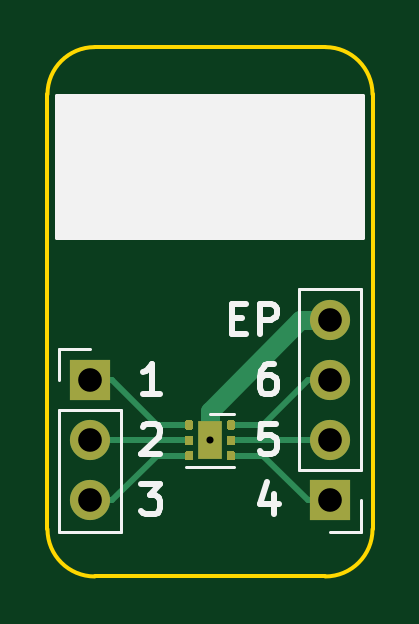
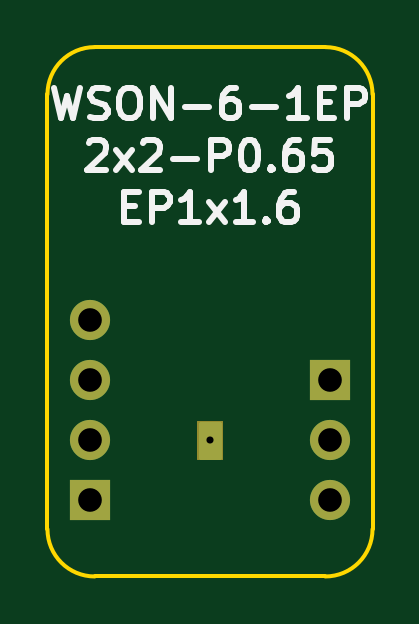
Circuit board: 11 layer files. Board 13.8 x 22.4 mm.
- bottom_copper: BRK-WSON-6-1EP-2x2-P0.65-EP1x1.6-B_Cu.gbr (1602 bytes)
- bottom_mask: BRK-WSON-6-1EP-2x2-P0.65-EP1x1.6-B_Mask.gbr (1111 bytes)
- paste: BRK-WSON-6-1EP-2x2-P0.65-EP1x1.6-B_Paste.gbr (529 bytes)
- bottom_silk: BRK-WSON-6-1EP-2x2-P0.65-EP1x1.6-B_SilkS.gbr (6968 bytes)
- outline: BRK-WSON-6-1EP-2x2-P0.65-EP1x1.6-Edge_Cuts.gbr (1061 bytes)
- top_copper: BRK-WSON-6-1EP-2x2-P0.65-EP1x1.6-F_Cu.gbr (4812 bytes)
- top_mask: BRK-WSON-6-1EP-2x2-P0.65-EP1x1.6-F_Mask.gbr (2901 bytes)
- paste: BRK-WSON-6-1EP-2x2-P0.65-EP1x1.6-F_Paste.gbr (3226 bytes)
- top_silk: BRK-WSON-6-1EP-2x2-P0.65-EP1x1.6-F_SilkS.gbr (3900 bytes)
- drill: BRK-WSON-6-1EP-2x2-P0.65-EP1x1.6-NPTH.drl (322 bytes)
- drill: BRK-WSON-6-1EP-2x2-P0.65-EP1x1.6-PTH.drl (456 bytes)

=== bottom_copper: BRK-WSON-6-1EP-2x2-P0.65-EP1x1.6-B_Cu.gbr ===
%TF.GenerationSoftware,KiCad,Pcbnew,5.1.7-a382d34a8~87~ubuntu20.04.1*%
%TF.CreationDate,2020-11-06T18:30:24+02:00*%
%TF.ProjectId,BRK-WSON-6-1EP-2x2-P0.65-EP1x1.6,42524b2d-5753-44f4-9e2d-362d3145502d,v1.0*%
%TF.SameCoordinates,Original*%
%TF.FileFunction,Copper,L2,Bot*%
%TF.FilePolarity,Positive*%
%FSLAX46Y46*%
G04 Gerber Fmt 4.6, Leading zero omitted, Abs format (unit mm)*
G04 Created by KiCad (PCBNEW 5.1.7-a382d34a8~87~ubuntu20.04.1) date 2020-11-06 18:30:24*
%MOMM*%
%LPD*%
G01*
G04 APERTURE LIST*
%TA.AperFunction,ComponentPad*%
%ADD10O,1.700000X1.700000*%
%TD*%
%TA.AperFunction,ComponentPad*%
%ADD11R,1.700000X1.700000*%
%TD*%
%TA.AperFunction,ViaPad*%
%ADD12C,0.600000*%
%TD*%
%TA.AperFunction,Conductor*%
%ADD13C,0.200000*%
%TD*%
%TA.AperFunction,Conductor*%
%ADD14C,0.150000*%
%TD*%
G04 APERTURE END LIST*
D10*
%TO.P,J2,4*%
%TO.N,EP*%
X105080000Y-94920000D03*
%TO.P,J2,3*%
%TO.N,PIN6*%
X105080000Y-97460000D03*
%TO.P,J2,2*%
%TO.N,PIN5*%
X105080000Y-100000000D03*
D11*
%TO.P,J2,1*%
%TO.N,PIN4*%
X105080000Y-102540000D03*
%TD*%
D10*
%TO.P,J1,3*%
%TO.N,PIN3*%
X94920000Y-102540000D03*
%TO.P,J1,2*%
%TO.N,PIN2*%
X94920000Y-100000000D03*
D11*
%TO.P,J1,1*%
%TO.N,PIN1*%
X94920000Y-97460000D03*
%TD*%
D12*
%TO.N,EP*%
X100000000Y-100000000D03*
%TD*%
D13*
%TO.N,EP*%
X100400000Y-100700000D02*
X99600000Y-100700000D01*
X99600000Y-99300000D01*
X100400000Y-99300000D01*
X100400000Y-100700000D01*
%TA.AperFunction,Conductor*%
D14*
G36*
X100400000Y-100700000D02*
G01*
X99600000Y-100700000D01*
X99600000Y-99300000D01*
X100400000Y-99300000D01*
X100400000Y-100700000D01*
G37*
%TD.AperFunction*%
%TD*%
M02*

=== bottom_mask: BRK-WSON-6-1EP-2x2-P0.65-EP1x1.6-B_Mask.gbr ===
%TF.GenerationSoftware,KiCad,Pcbnew,5.1.7-a382d34a8~87~ubuntu20.04.1*%
%TF.CreationDate,2020-11-06T18:30:24+02:00*%
%TF.ProjectId,BRK-WSON-6-1EP-2x2-P0.65-EP1x1.6,42524b2d-5753-44f4-9e2d-362d3145502d,v1.0*%
%TF.SameCoordinates,Original*%
%TF.FileFunction,Soldermask,Bot*%
%TF.FilePolarity,Negative*%
%FSLAX46Y46*%
G04 Gerber Fmt 4.6, Leading zero omitted, Abs format (unit mm)*
G04 Created by KiCad (PCBNEW 5.1.7-a382d34a8~87~ubuntu20.04.1) date 2020-11-06 18:30:24*
%MOMM*%
%LPD*%
G01*
G04 APERTURE LIST*
%ADD10C,0.100000*%
%ADD11O,1.700000X1.700000*%
%ADD12R,1.700000X1.700000*%
G04 APERTURE END LIST*
D10*
G36*
X100500000Y-100800000D02*
G01*
X99500000Y-100800000D01*
X99500000Y-99200000D01*
X100500000Y-99200000D01*
X100500000Y-100800000D01*
G37*
X100500000Y-100800000D02*
X99500000Y-100800000D01*
X99500000Y-99200000D01*
X100500000Y-99200000D01*
X100500000Y-100800000D01*
D11*
%TO.C,J2*%
X105080000Y-94920000D03*
X105080000Y-97460000D03*
X105080000Y-100000000D03*
D12*
X105080000Y-102540000D03*
%TD*%
D11*
%TO.C,J1*%
X94920000Y-102540000D03*
X94920000Y-100000000D03*
D12*
X94920000Y-97460000D03*
%TD*%
M02*

=== paste: BRK-WSON-6-1EP-2x2-P0.65-EP1x1.6-B_Paste.gbr ===
%TF.GenerationSoftware,KiCad,Pcbnew,5.1.7-a382d34a8~87~ubuntu20.04.1*%
%TF.CreationDate,2020-11-06T18:30:24+02:00*%
%TF.ProjectId,BRK-WSON-6-1EP-2x2-P0.65-EP1x1.6,42524b2d-5753-44f4-9e2d-362d3145502d,v1.0*%
%TF.SameCoordinates,Original*%
%TF.FileFunction,Paste,Bot*%
%TF.FilePolarity,Positive*%
%FSLAX46Y46*%
G04 Gerber Fmt 4.6, Leading zero omitted, Abs format (unit mm)*
G04 Created by KiCad (PCBNEW 5.1.7-a382d34a8~87~ubuntu20.04.1) date 2020-11-06 18:30:24*
%MOMM*%
%LPD*%
G01*
G04 APERTURE LIST*
G04 APERTURE END LIST*
M02*

=== bottom_silk: BRK-WSON-6-1EP-2x2-P0.65-EP1x1.6-B_SilkS.gbr (6968 bytes, source omitted) ===
=== outline: BRK-WSON-6-1EP-2x2-P0.65-EP1x1.6-Edge_Cuts.gbr ===
%TF.GenerationSoftware,KiCad,Pcbnew,5.1.7-a382d34a8~87~ubuntu20.04.1*%
%TF.CreationDate,2020-11-06T18:30:24+02:00*%
%TF.ProjectId,BRK-WSON-6-1EP-2x2-P0.65-EP1x1.6,42524b2d-5753-44f4-9e2d-362d3145502d,v1.0*%
%TF.SameCoordinates,Original*%
%TF.FileFunction,Profile,NP*%
%FSLAX46Y46*%
G04 Gerber Fmt 4.6, Leading zero omitted, Abs format (unit mm)*
G04 Created by KiCad (PCBNEW 5.1.7-a382d34a8~87~ubuntu20.04.1) date 2020-11-06 18:30:24*
%MOMM*%
%LPD*%
G01*
G04 APERTURE LIST*
%TA.AperFunction,Profile*%
%ADD10C,0.150000*%
%TD*%
G04 APERTURE END LIST*
D10*
X106880000Y-85350000D02*
G75*
G03*
X104880000Y-83350000I-2000000J0D01*
G01*
X95120000Y-83350000D02*
G75*
G03*
X93120000Y-85350000I0J-2000000D01*
G01*
X93120000Y-103760000D02*
G75*
G03*
X95120000Y-105760000I2000000J0D01*
G01*
X104880000Y-105760000D02*
G75*
G03*
X106880000Y-103760000I0J2000000D01*
G01*
X95120000Y-105760000D02*
X104880000Y-105760000D01*
X95120000Y-83350000D02*
X104880000Y-83350000D01*
X106880000Y-103760000D02*
X106880000Y-85350000D01*
X93120000Y-85350000D02*
X93120000Y-103760000D01*
M02*

=== top_copper: BRK-WSON-6-1EP-2x2-P0.65-EP1x1.6-F_Cu.gbr ===
%TF.GenerationSoftware,KiCad,Pcbnew,5.1.7-a382d34a8~87~ubuntu20.04.1*%
%TF.CreationDate,2020-11-06T18:30:24+02:00*%
%TF.ProjectId,BRK-WSON-6-1EP-2x2-P0.65-EP1x1.6,42524b2d-5753-44f4-9e2d-362d3145502d,v1.0*%
%TF.SameCoordinates,Original*%
%TF.FileFunction,Copper,L1,Top*%
%TF.FilePolarity,Positive*%
%FSLAX46Y46*%
G04 Gerber Fmt 4.6, Leading zero omitted, Abs format (unit mm)*
G04 Created by KiCad (PCBNEW 5.1.7-a382d34a8~87~ubuntu20.04.1) date 2020-11-06 18:30:24*
%MOMM*%
%LPD*%
G01*
G04 APERTURE LIST*
%TA.AperFunction,ComponentPad*%
%ADD10O,1.700000X1.700000*%
%TD*%
%TA.AperFunction,ComponentPad*%
%ADD11R,1.700000X1.700000*%
%TD*%
%TA.AperFunction,SMDPad,CuDef*%
%ADD12R,1.000000X1.600000*%
%TD*%
%TA.AperFunction,ViaPad*%
%ADD13C,0.600000*%
%TD*%
%TA.AperFunction,Conductor*%
%ADD14C,0.250000*%
%TD*%
%TA.AperFunction,Conductor*%
%ADD15C,0.800000*%
%TD*%
G04 APERTURE END LIST*
D10*
%TO.P,J2,4*%
%TO.N,EP*%
X105080000Y-94920000D03*
%TO.P,J2,3*%
%TO.N,PIN6*%
X105080000Y-97460000D03*
%TO.P,J2,2*%
%TO.N,PIN5*%
X105080000Y-100000000D03*
D11*
%TO.P,J2,1*%
%TO.N,PIN4*%
X105080000Y-102540000D03*
%TD*%
D10*
%TO.P,J1,3*%
%TO.N,PIN3*%
X94920000Y-102540000D03*
%TO.P,J1,2*%
%TO.N,PIN2*%
X94920000Y-100000000D03*
D11*
%TO.P,J1,1*%
%TO.N,PIN1*%
X94920000Y-97460000D03*
%TD*%
D12*
%TO.P,U1,7*%
%TO.N,EP*%
X100000000Y-100000000D03*
%TO.P,U1,6*%
%TO.N,PIN6*%
%TA.AperFunction,SMDPad,CuDef*%
G36*
G01*
X100700000Y-99456250D02*
X100700000Y-99243750D01*
G75*
G02*
X100793750Y-99150000I93750J0D01*
G01*
X100981250Y-99150000D01*
G75*
G02*
X101075000Y-99243750I0J-93750D01*
G01*
X101075000Y-99456250D01*
G75*
G02*
X100981250Y-99550000I-93750J0D01*
G01*
X100793750Y-99550000D01*
G75*
G02*
X100700000Y-99456250I0J93750D01*
G01*
G37*
%TD.AperFunction*%
%TO.P,U1,5*%
%TO.N,PIN5*%
%TA.AperFunction,SMDPad,CuDef*%
G36*
G01*
X100700000Y-100106250D02*
X100700000Y-99893750D01*
G75*
G02*
X100793750Y-99800000I93750J0D01*
G01*
X100981250Y-99800000D01*
G75*
G02*
X101075000Y-99893750I0J-93750D01*
G01*
X101075000Y-100106250D01*
G75*
G02*
X100981250Y-100200000I-93750J0D01*
G01*
X100793750Y-100200000D01*
G75*
G02*
X100700000Y-100106250I0J93750D01*
G01*
G37*
%TD.AperFunction*%
%TO.P,U1,4*%
%TO.N,PIN4*%
%TA.AperFunction,SMDPad,CuDef*%
G36*
G01*
X100700000Y-100756250D02*
X100700000Y-100543750D01*
G75*
G02*
X100793750Y-100450000I93750J0D01*
G01*
X100981250Y-100450000D01*
G75*
G02*
X101075000Y-100543750I0J-93750D01*
G01*
X101075000Y-100756250D01*
G75*
G02*
X100981250Y-100850000I-93750J0D01*
G01*
X100793750Y-100850000D01*
G75*
G02*
X100700000Y-100756250I0J93750D01*
G01*
G37*
%TD.AperFunction*%
%TO.P,U1,3*%
%TO.N,PIN3*%
%TA.AperFunction,SMDPad,CuDef*%
G36*
G01*
X98925000Y-100756250D02*
X98925000Y-100543750D01*
G75*
G02*
X99018750Y-100450000I93750J0D01*
G01*
X99206250Y-100450000D01*
G75*
G02*
X99300000Y-100543750I0J-93750D01*
G01*
X99300000Y-100756250D01*
G75*
G02*
X99206250Y-100850000I-93750J0D01*
G01*
X99018750Y-100850000D01*
G75*
G02*
X98925000Y-100756250I0J93750D01*
G01*
G37*
%TD.AperFunction*%
%TO.P,U1,2*%
%TO.N,PIN2*%
%TA.AperFunction,SMDPad,CuDef*%
G36*
G01*
X98925000Y-100106250D02*
X98925000Y-99893750D01*
G75*
G02*
X99018750Y-99800000I93750J0D01*
G01*
X99206250Y-99800000D01*
G75*
G02*
X99300000Y-99893750I0J-93750D01*
G01*
X99300000Y-100106250D01*
G75*
G02*
X99206250Y-100200000I-93750J0D01*
G01*
X99018750Y-100200000D01*
G75*
G02*
X98925000Y-100106250I0J93750D01*
G01*
G37*
%TD.AperFunction*%
%TO.P,U1,1*%
%TO.N,PIN1*%
%TA.AperFunction,SMDPad,CuDef*%
G36*
G01*
X98925000Y-99456250D02*
X98925000Y-99243750D01*
G75*
G02*
X99018750Y-99150000I93750J0D01*
G01*
X99206250Y-99150000D01*
G75*
G02*
X99300000Y-99243750I0J-93750D01*
G01*
X99300000Y-99456250D01*
G75*
G02*
X99206250Y-99550000I-93750J0D01*
G01*
X99018750Y-99550000D01*
G75*
G02*
X98925000Y-99456250I0J93750D01*
G01*
G37*
%TD.AperFunction*%
%TD*%
D13*
%TO.N,EP*%
X100000000Y-100000000D03*
%TD*%
D14*
%TO.N,PIN1*%
X95860000Y-97460000D02*
X94920000Y-97460000D01*
X97750000Y-99350000D02*
X95860000Y-97460000D01*
X99112500Y-99350000D02*
X97750000Y-99350000D01*
%TO.N,PIN2*%
X99112500Y-100000000D02*
X94920000Y-100000000D01*
%TO.N,PIN3*%
X95860000Y-102540000D02*
X94920000Y-102540000D01*
X97750000Y-100650000D02*
X95860000Y-102540000D01*
X99112500Y-100650000D02*
X97750000Y-100650000D01*
%TO.N,PIN4*%
X104140000Y-102540000D02*
X105080000Y-102540000D01*
X102250000Y-100650000D02*
X104140000Y-102540000D01*
X100887500Y-100650000D02*
X102250000Y-100650000D01*
%TO.N,PIN5*%
X100887500Y-100000000D02*
X105080000Y-100000000D01*
%TO.N,PIN6*%
X104140000Y-97460000D02*
X105080000Y-97460000D01*
X102250000Y-99350000D02*
X104140000Y-97460000D01*
X100887500Y-99350000D02*
X102250000Y-99350000D01*
D15*
%TO.N,EP*%
X103830000Y-94920000D02*
X105080000Y-94920000D01*
X100000000Y-98750000D02*
X103830000Y-94920000D01*
X100000000Y-100000000D02*
X100000000Y-98750000D01*
%TD*%
M02*

=== top_mask: BRK-WSON-6-1EP-2x2-P0.65-EP1x1.6-F_Mask.gbr ===
%TF.GenerationSoftware,KiCad,Pcbnew,5.1.7-a382d34a8~87~ubuntu20.04.1*%
%TF.CreationDate,2020-11-06T18:30:24+02:00*%
%TF.ProjectId,BRK-WSON-6-1EP-2x2-P0.65-EP1x1.6,42524b2d-5753-44f4-9e2d-362d3145502d,v1.0*%
%TF.SameCoordinates,Original*%
%TF.FileFunction,Soldermask,Top*%
%TF.FilePolarity,Negative*%
%FSLAX46Y46*%
G04 Gerber Fmt 4.6, Leading zero omitted, Abs format (unit mm)*
G04 Created by KiCad (PCBNEW 5.1.7-a382d34a8~87~ubuntu20.04.1) date 2020-11-06 18:30:24*
%MOMM*%
%LPD*%
G01*
G04 APERTURE LIST*
%ADD10O,1.700000X1.700000*%
%ADD11R,1.700000X1.700000*%
%ADD12R,1.000000X1.600000*%
G04 APERTURE END LIST*
D10*
%TO.C,J2*%
X105080000Y-94920000D03*
X105080000Y-97460000D03*
X105080000Y-100000000D03*
D11*
X105080000Y-102540000D03*
%TD*%
D10*
%TO.C,J1*%
X94920000Y-102540000D03*
X94920000Y-100000000D03*
D11*
X94920000Y-97460000D03*
%TD*%
D12*
%TO.C,U1*%
X100000000Y-100000000D03*
G36*
G01*
X100700000Y-99456250D02*
X100700000Y-99243750D01*
G75*
G02*
X100793750Y-99150000I93750J0D01*
G01*
X100981250Y-99150000D01*
G75*
G02*
X101075000Y-99243750I0J-93750D01*
G01*
X101075000Y-99456250D01*
G75*
G02*
X100981250Y-99550000I-93750J0D01*
G01*
X100793750Y-99550000D01*
G75*
G02*
X100700000Y-99456250I0J93750D01*
G01*
G37*
G36*
G01*
X100700000Y-100106250D02*
X100700000Y-99893750D01*
G75*
G02*
X100793750Y-99800000I93750J0D01*
G01*
X100981250Y-99800000D01*
G75*
G02*
X101075000Y-99893750I0J-93750D01*
G01*
X101075000Y-100106250D01*
G75*
G02*
X100981250Y-100200000I-93750J0D01*
G01*
X100793750Y-100200000D01*
G75*
G02*
X100700000Y-100106250I0J93750D01*
G01*
G37*
G36*
G01*
X100700000Y-100756250D02*
X100700000Y-100543750D01*
G75*
G02*
X100793750Y-100450000I93750J0D01*
G01*
X100981250Y-100450000D01*
G75*
G02*
X101075000Y-100543750I0J-93750D01*
G01*
X101075000Y-100756250D01*
G75*
G02*
X100981250Y-100850000I-93750J0D01*
G01*
X100793750Y-100850000D01*
G75*
G02*
X100700000Y-100756250I0J93750D01*
G01*
G37*
G36*
G01*
X98925000Y-100756250D02*
X98925000Y-100543750D01*
G75*
G02*
X99018750Y-100450000I93750J0D01*
G01*
X99206250Y-100450000D01*
G75*
G02*
X99300000Y-100543750I0J-93750D01*
G01*
X99300000Y-100756250D01*
G75*
G02*
X99206250Y-100850000I-93750J0D01*
G01*
X99018750Y-100850000D01*
G75*
G02*
X98925000Y-100756250I0J93750D01*
G01*
G37*
G36*
G01*
X98925000Y-100106250D02*
X98925000Y-99893750D01*
G75*
G02*
X99018750Y-99800000I93750J0D01*
G01*
X99206250Y-99800000D01*
G75*
G02*
X99300000Y-99893750I0J-93750D01*
G01*
X99300000Y-100106250D01*
G75*
G02*
X99206250Y-100200000I-93750J0D01*
G01*
X99018750Y-100200000D01*
G75*
G02*
X98925000Y-100106250I0J93750D01*
G01*
G37*
G36*
G01*
X98925000Y-99456250D02*
X98925000Y-99243750D01*
G75*
G02*
X99018750Y-99150000I93750J0D01*
G01*
X99206250Y-99150000D01*
G75*
G02*
X99300000Y-99243750I0J-93750D01*
G01*
X99300000Y-99456250D01*
G75*
G02*
X99206250Y-99550000I-93750J0D01*
G01*
X99018750Y-99550000D01*
G75*
G02*
X98925000Y-99456250I0J93750D01*
G01*
G37*
%TD*%
M02*

=== paste: BRK-WSON-6-1EP-2x2-P0.65-EP1x1.6-F_Paste.gbr ===
%TF.GenerationSoftware,KiCad,Pcbnew,5.1.7-a382d34a8~87~ubuntu20.04.1*%
%TF.CreationDate,2020-11-06T18:30:24+02:00*%
%TF.ProjectId,BRK-WSON-6-1EP-2x2-P0.65-EP1x1.6,42524b2d-5753-44f4-9e2d-362d3145502d,v1.0*%
%TF.SameCoordinates,Original*%
%TF.FileFunction,Paste,Top*%
%TF.FilePolarity,Positive*%
%FSLAX46Y46*%
G04 Gerber Fmt 4.6, Leading zero omitted, Abs format (unit mm)*
G04 Created by KiCad (PCBNEW 5.1.7-a382d34a8~87~ubuntu20.04.1) date 2020-11-06 18:30:24*
%MOMM*%
%LPD*%
G01*
G04 APERTURE LIST*
G04 APERTURE END LIST*
%TO.C,U1*%
G36*
G01*
X99595000Y-100560000D02*
X99595000Y-100240000D01*
G75*
G02*
X99755000Y-100080000I160000J0D01*
G01*
X100245000Y-100080000D01*
G75*
G02*
X100405000Y-100240000I0J-160000D01*
G01*
X100405000Y-100560000D01*
G75*
G02*
X100245000Y-100720000I-160000J0D01*
G01*
X99755000Y-100720000D01*
G75*
G02*
X99595000Y-100560000I0J160000D01*
G01*
G37*
G36*
G01*
X99595000Y-99760000D02*
X99595000Y-99440000D01*
G75*
G02*
X99755000Y-99280000I160000J0D01*
G01*
X100245000Y-99280000D01*
G75*
G02*
X100405000Y-99440000I0J-160000D01*
G01*
X100405000Y-99760000D01*
G75*
G02*
X100245000Y-99920000I-160000J0D01*
G01*
X99755000Y-99920000D01*
G75*
G02*
X99595000Y-99760000I0J160000D01*
G01*
G37*
G36*
G01*
X100700000Y-99456250D02*
X100700000Y-99243750D01*
G75*
G02*
X100793750Y-99150000I93750J0D01*
G01*
X100981250Y-99150000D01*
G75*
G02*
X101075000Y-99243750I0J-93750D01*
G01*
X101075000Y-99456250D01*
G75*
G02*
X100981250Y-99550000I-93750J0D01*
G01*
X100793750Y-99550000D01*
G75*
G02*
X100700000Y-99456250I0J93750D01*
G01*
G37*
G36*
G01*
X100700000Y-100106250D02*
X100700000Y-99893750D01*
G75*
G02*
X100793750Y-99800000I93750J0D01*
G01*
X100981250Y-99800000D01*
G75*
G02*
X101075000Y-99893750I0J-93750D01*
G01*
X101075000Y-100106250D01*
G75*
G02*
X100981250Y-100200000I-93750J0D01*
G01*
X100793750Y-100200000D01*
G75*
G02*
X100700000Y-100106250I0J93750D01*
G01*
G37*
G36*
G01*
X100700000Y-100756250D02*
X100700000Y-100543750D01*
G75*
G02*
X100793750Y-100450000I93750J0D01*
G01*
X100981250Y-100450000D01*
G75*
G02*
X101075000Y-100543750I0J-93750D01*
G01*
X101075000Y-100756250D01*
G75*
G02*
X100981250Y-100850000I-93750J0D01*
G01*
X100793750Y-100850000D01*
G75*
G02*
X100700000Y-100756250I0J93750D01*
G01*
G37*
G36*
G01*
X98925000Y-100756250D02*
X98925000Y-100543750D01*
G75*
G02*
X99018750Y-100450000I93750J0D01*
G01*
X99206250Y-100450000D01*
G75*
G02*
X99300000Y-100543750I0J-93750D01*
G01*
X99300000Y-100756250D01*
G75*
G02*
X99206250Y-100850000I-93750J0D01*
G01*
X99018750Y-100850000D01*
G75*
G02*
X98925000Y-100756250I0J93750D01*
G01*
G37*
G36*
G01*
X98925000Y-100106250D02*
X98925000Y-99893750D01*
G75*
G02*
X99018750Y-99800000I93750J0D01*
G01*
X99206250Y-99800000D01*
G75*
G02*
X99300000Y-99893750I0J-93750D01*
G01*
X99300000Y-100106250D01*
G75*
G02*
X99206250Y-100200000I-93750J0D01*
G01*
X99018750Y-100200000D01*
G75*
G02*
X98925000Y-100106250I0J93750D01*
G01*
G37*
G36*
G01*
X98925000Y-99456250D02*
X98925000Y-99243750D01*
G75*
G02*
X99018750Y-99150000I93750J0D01*
G01*
X99206250Y-99150000D01*
G75*
G02*
X99300000Y-99243750I0J-93750D01*
G01*
X99300000Y-99456250D01*
G75*
G02*
X99206250Y-99550000I-93750J0D01*
G01*
X99018750Y-99550000D01*
G75*
G02*
X98925000Y-99456250I0J93750D01*
G01*
G37*
%TD*%
M02*

=== top_silk: BRK-WSON-6-1EP-2x2-P0.65-EP1x1.6-F_SilkS.gbr ===
%TF.GenerationSoftware,KiCad,Pcbnew,5.1.7-a382d34a8~87~ubuntu20.04.1*%
%TF.CreationDate,2020-11-06T18:30:24+02:00*%
%TF.ProjectId,BRK-WSON-6-1EP-2x2-P0.65-EP1x1.6,42524b2d-5753-44f4-9e2d-362d3145502d,v1.0*%
%TF.SameCoordinates,Original*%
%TF.FileFunction,Legend,Top*%
%TF.FilePolarity,Positive*%
%FSLAX46Y46*%
G04 Gerber Fmt 4.6, Leading zero omitted, Abs format (unit mm)*
G04 Created by KiCad (PCBNEW 5.1.7-a382d34a8~87~ubuntu20.04.1) date 2020-11-06 18:30:24*
%MOMM*%
%LPD*%
G01*
G04 APERTURE LIST*
%ADD10C,0.250000*%
%ADD11C,0.150000*%
%ADD12C,0.120000*%
G04 APERTURE END LIST*
D10*
X100920833Y-94827142D02*
X101354166Y-94827142D01*
X101539880Y-95508095D02*
X100920833Y-95508095D01*
X100920833Y-94208095D01*
X101539880Y-94208095D01*
X102097023Y-95508095D02*
X102097023Y-94208095D01*
X102592261Y-94208095D01*
X102716071Y-94270000D01*
X102777976Y-94331904D01*
X102839880Y-94455714D01*
X102839880Y-94641428D01*
X102777976Y-94765238D01*
X102716071Y-94827142D01*
X102592261Y-94889047D01*
X102097023Y-94889047D01*
X102716071Y-96748095D02*
X102468452Y-96748095D01*
X102344642Y-96810000D01*
X102282738Y-96871904D01*
X102158928Y-97057619D01*
X102097023Y-97305238D01*
X102097023Y-97800476D01*
X102158928Y-97924285D01*
X102220833Y-97986190D01*
X102344642Y-98048095D01*
X102592261Y-98048095D01*
X102716071Y-97986190D01*
X102777976Y-97924285D01*
X102839880Y-97800476D01*
X102839880Y-97490952D01*
X102777976Y-97367142D01*
X102716071Y-97305238D01*
X102592261Y-97243333D01*
X102344642Y-97243333D01*
X102220833Y-97305238D01*
X102158928Y-97367142D01*
X102097023Y-97490952D01*
X102777976Y-99288095D02*
X102158928Y-99288095D01*
X102097023Y-99907142D01*
X102158928Y-99845238D01*
X102282738Y-99783333D01*
X102592261Y-99783333D01*
X102716071Y-99845238D01*
X102777976Y-99907142D01*
X102839880Y-100030952D01*
X102839880Y-100340476D01*
X102777976Y-100464285D01*
X102716071Y-100526190D01*
X102592261Y-100588095D01*
X102282738Y-100588095D01*
X102158928Y-100526190D01*
X102097023Y-100464285D01*
X102716071Y-102261428D02*
X102716071Y-103128095D01*
X102406547Y-101766190D02*
X102097023Y-102694761D01*
X102901785Y-102694761D01*
X97098214Y-101828095D02*
X97902976Y-101828095D01*
X97469642Y-102323333D01*
X97655357Y-102323333D01*
X97779166Y-102385238D01*
X97841071Y-102447142D01*
X97902976Y-102570952D01*
X97902976Y-102880476D01*
X97841071Y-103004285D01*
X97779166Y-103066190D01*
X97655357Y-103128095D01*
X97283928Y-103128095D01*
X97160119Y-103066190D01*
X97098214Y-103004285D01*
X97160119Y-99411904D02*
X97222023Y-99350000D01*
X97345833Y-99288095D01*
X97655357Y-99288095D01*
X97779166Y-99350000D01*
X97841071Y-99411904D01*
X97902976Y-99535714D01*
X97902976Y-99659523D01*
X97841071Y-99845238D01*
X97098214Y-100588095D01*
X97902976Y-100588095D01*
X97902976Y-98048095D02*
X97160119Y-98048095D01*
X97531547Y-98048095D02*
X97531547Y-96748095D01*
X97407738Y-96933809D01*
X97283928Y-97057619D01*
X97160119Y-97119523D01*
D11*
G36*
X106480000Y-91430000D02*
G01*
X93520000Y-91430000D01*
X93520000Y-85430000D01*
X106480000Y-85430000D01*
X106480000Y-91430000D01*
G37*
X106480000Y-91430000D02*
X93520000Y-91430000D01*
X93520000Y-85430000D01*
X106480000Y-85430000D01*
X106480000Y-91430000D01*
D12*
%TO.C,J2*%
X106410000Y-93590000D02*
X103750000Y-93590000D01*
X106410000Y-101270000D02*
X106410000Y-93590000D01*
X103750000Y-101270000D02*
X103750000Y-93590000D01*
X106410000Y-101270000D02*
X103750000Y-101270000D01*
X106410000Y-102540000D02*
X106410000Y-103870000D01*
X106410000Y-103870000D02*
X105080000Y-103870000D01*
%TO.C,J1*%
X93590000Y-103870000D02*
X96250000Y-103870000D01*
X93590000Y-98730000D02*
X93590000Y-103870000D01*
X96250000Y-98730000D02*
X96250000Y-103870000D01*
X93590000Y-98730000D02*
X96250000Y-98730000D01*
X93590000Y-97460000D02*
X93590000Y-96130000D01*
X93590000Y-96130000D02*
X94920000Y-96130000D01*
%TO.C,U1*%
X100000000Y-98890000D02*
X101000000Y-98890000D01*
X99000000Y-101110000D02*
X101000000Y-101110000D01*
%TD*%
M02*

=== drill: BRK-WSON-6-1EP-2x2-P0.65-EP1x1.6-NPTH.drl ===
M48
; DRILL file {KiCad 5.1.7-a382d34a8~87~ubuntu20.04.1} date Fri Nov  6 18:30:25 2020
; FORMAT={-:-/ absolute / inch / decimal}
; #@! TF.CreationDate,2020-11-06T18:30:25+02:00
; #@! TF.GenerationSoftware,Kicad,Pcbnew,5.1.7-a382d34a8~87~ubuntu20.04.1
; #@! TF.FileFunction,NonPlated,1,2,NPTH
FMAT,2
INCH
%
G90
G05
T0
M30

=== drill: BRK-WSON-6-1EP-2x2-P0.65-EP1x1.6-PTH.drl ===
M48
; DRILL file {KiCad 5.1.7-a382d34a8~87~ubuntu20.04.1} date Fri Nov  6 18:30:25 2020
; FORMAT={-:-/ absolute / inch / decimal}
; #@! TF.CreationDate,2020-11-06T18:30:25+02:00
; #@! TF.GenerationSoftware,Kicad,Pcbnew,5.1.7-a382d34a8~87~ubuntu20.04.1
; #@! TF.FileFunction,Plated,1,2,PTH
FMAT,2
INCH
T1C0.0118
T2C0.0394
%
G90
G05
T1
X3.937Y-3.937
T2
X3.737Y-3.837
X3.737Y-3.937
X3.737Y-4.037
X4.137Y-3.737
X4.137Y-3.837
X4.137Y-3.937
X4.137Y-4.037
T0
M30

